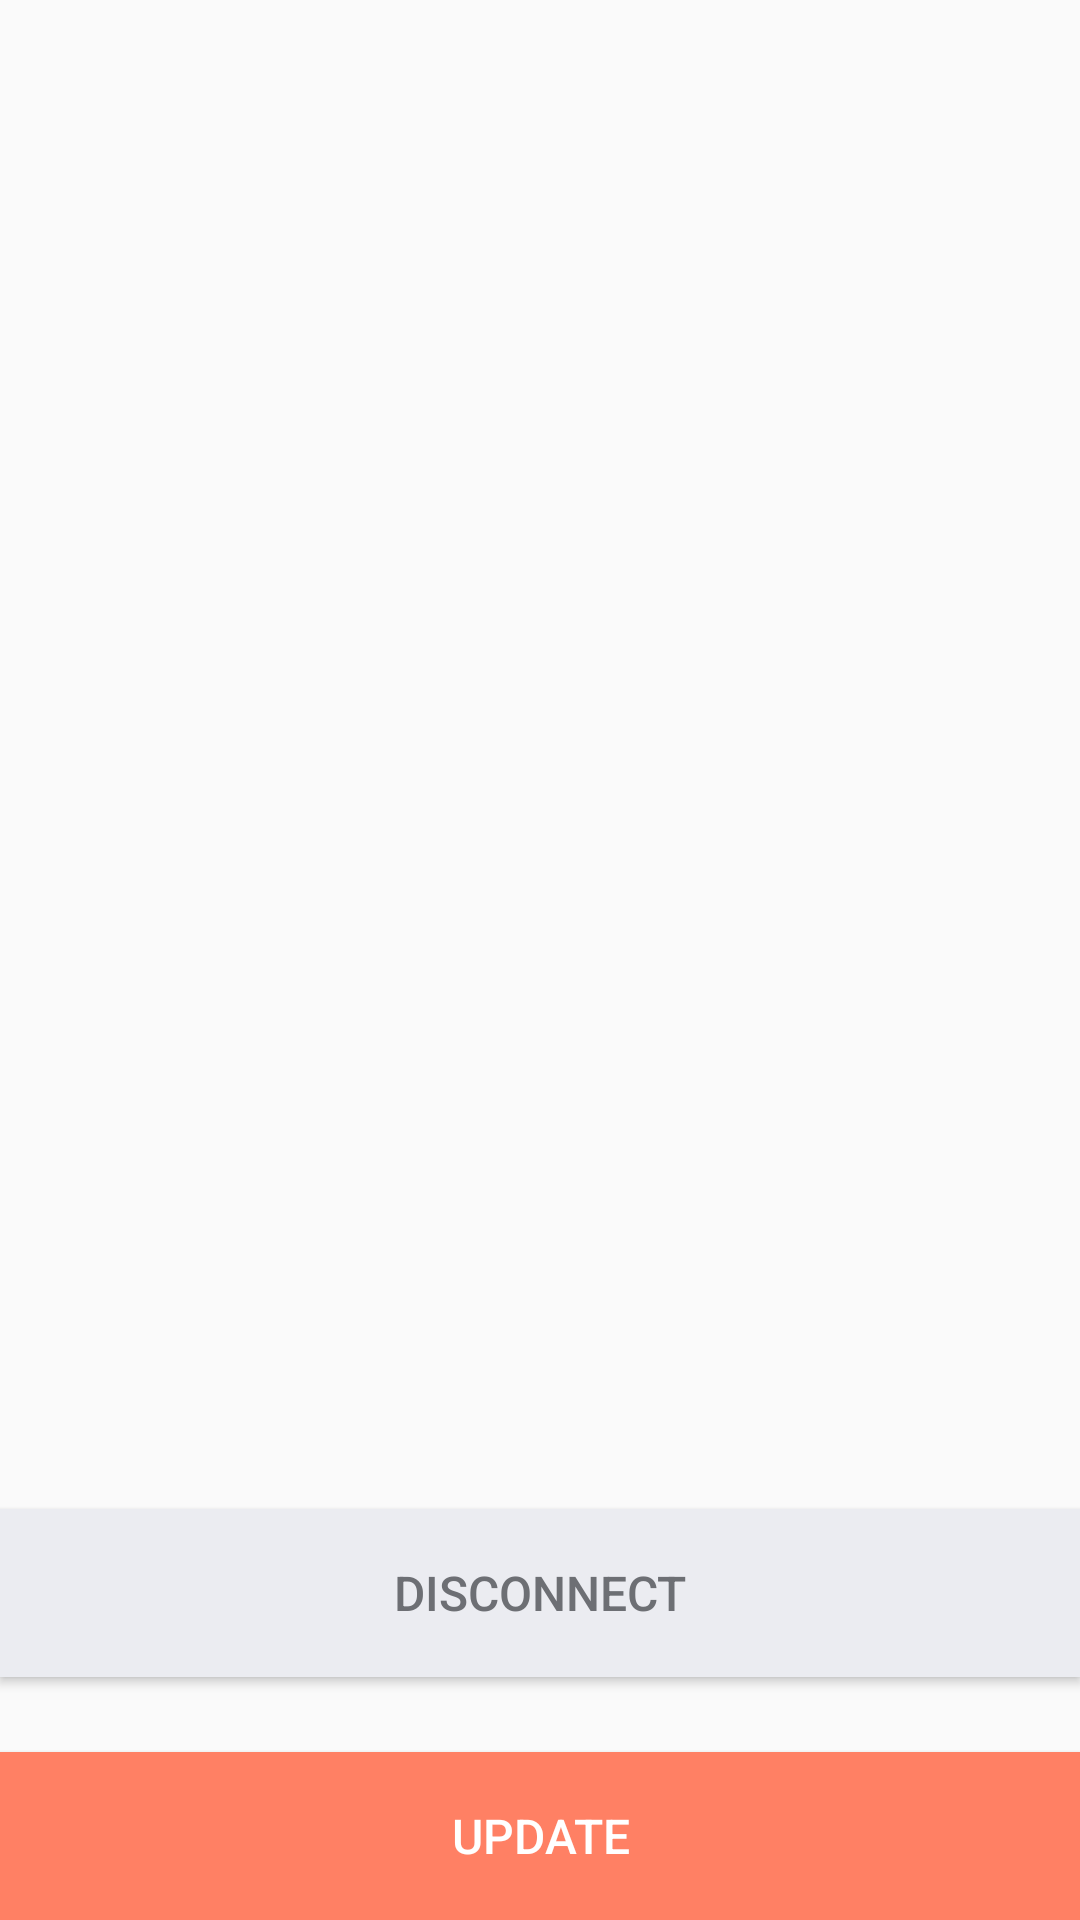

Layout XML and referenced resources for this Android screen:
<!-- AndroidManifest.xml: application theme AppTheme -->
<!-- res/layout/activity_vending.xml -->
<?xml version="1.0" encoding="utf-8"?>
<FrameLayout
        android:layout_width="match_parent"
        android:layout_height="match_parent"
        xmlns:android="http://schemas.android.com/apk/res/android"
        xmlns:tools="http://schemas.android.com/tools">

    <LinearLayout
            android:layout_width="match_parent"
            android:layout_height="match_parent"

            android:orientation="vertical"
            android:gravity="top">

        <TextView
                android:id="@+id/tvVendingStatus"
                android:layout_width="match_parent"
                android:layout_height="wrap_content"
                android:layout_marginTop="50dp"
                android:layout_marginBottom="30dp"
                android:gravity="center"
                tools:text="Device Found"
                android:textSize="30dp"/>

        <androidx.recyclerview.widget.RecyclerView
                android:id="@+id/rvDevicesList"
                android:layout_width="match_parent"
                android:layout_height="wrap_content">

        </androidx.recyclerview.widget.RecyclerView>

    </LinearLayout>

    <LinearLayout
            android:layout_width="match_parent"
            android:layout_height="wrap_content"
            android:layout_gravity="bottom"
            android:orientation="vertical">

        <Button
                android:id="@+id/btnDisconnect"
                style="@style/BottomButtonLargeGrey"
                android:layout_marginTop="25dp"
                android:text="Disconnect" />

        <Button
                android:id="@+id/btnUpdate"
                style="@style/BottomButtonLargeGrey"
                android:layout_marginTop="25dp"
                android:text="Update"
                android:background="@color/error_color"
                android:textColor="@color/text"/>

    </LinearLayout>

</FrameLayout>
<!-- resources referenced by this layout -->
<resources>
  <color name="error_color">#FF8064</color>
  <color name="text">#FFFF</color>
  <style name="BottomButtonLargeGrey" parent="Base.Widget.AppCompat.Button">
          <item name="android:layout_width">match_parent</item>
          <item name="android:layout_height">@dimen/bottom_button_height</item>
          <item name="android:layout_gravity">bottom</item>
          <item name="android:background">@color/grey_btn</item>
          <item name="android:textColor">@color/colorDimGrey</item>
          <item name="android:textSize">@dimen/textSizeMedium</item>
      </style>
  <style name="AppTheme" parent="Theme.AppCompat.Light.DarkActionBar">
          
          <item name="colorPrimary">@color/colorPrimary</item>
          <item name="colorPrimaryDark">@color/colorPrimaryDark</item>
          <item name="colorAccent">@color/colorAccent</item>
      </style>
  <dimen name="bottom_button_height">56dp</dimen>
  <color name="grey_btn">#EBECF1</color>
  <color name="colorDimGrey">#6D6F74</color>
  <dimen name="textSizeMedium">16dp</dimen>
  <color name="colorPrimary">#008577</color>
  <color name="colorPrimaryDark">#00574B</color>
  <color name="colorAccent">#D81B60</color>
</resources>
